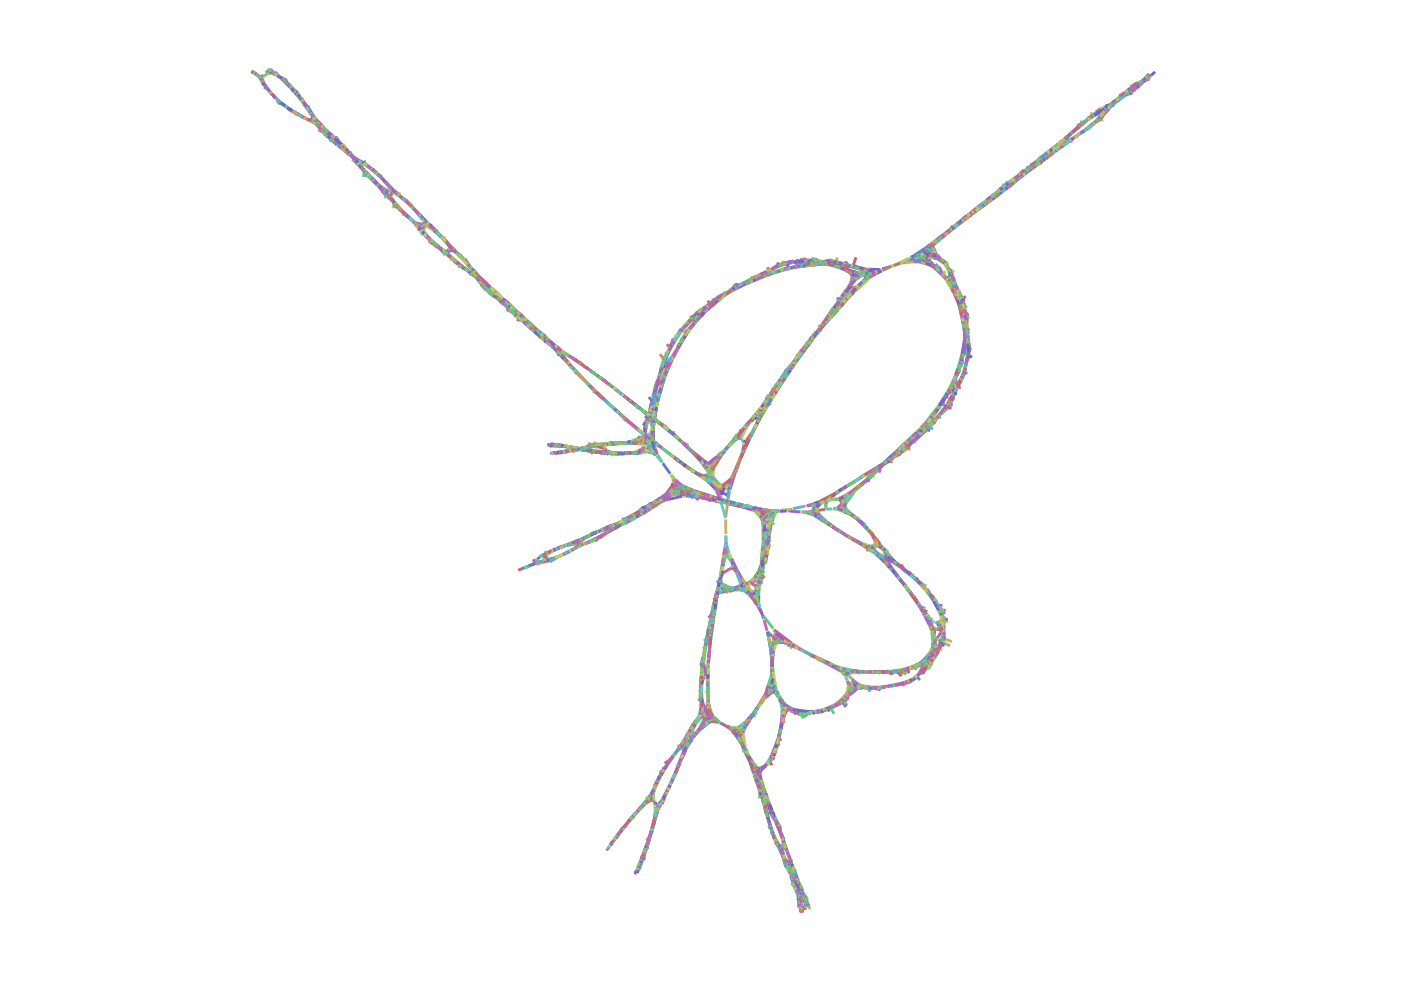

The table this chart was drawn from, first rows:
Node_Label, Sequence
k_1, AGGTTGCTAAAGCGGAGAT
k_3, TAGGTTGCTAAAGCGGA
k_11, TGTGTAGGTTGCTAAAGCGG
k_13, ATGTGTAGGTTGCTAAA
k_47, GTAATTCCAAGTTTTGGATGTGTAGGTTGCTAA
k_49, GGTAATTCCAAGTTTTG
k_83, TACCTTGGAGAGGTTAGGGTAATTCCAAGTTTT
k_89, TACTACCTTGGAGAGGTTA
k_91, CTACTACCTTGGAGAGG
k_95, TTCTACTACCTTGGAGAG
k_97, GTTCTACTACCTTGGAG
k_99, GGTTCTACTACCTTGGA
k_101, TGGTTCTACTACCTTGG
k_103, CTGGTTCTACTACCTTG
k_105, GCTGGTTCTACTACCTT
k_107, GGCTGGTTCTACTACCT
k_109, AGGCTGGTTCTACTACC
k_111, AAGGCTGGTTCTACTAC
k_115, CCAAGGCTGGTTCTACTA
k_119, TGCCAAGGCTGGTTCTAC
k_123, TATGCCAAGGCTGGTTCT
k_125, GTATGCCAAGGCTGGTT
k_131, GAGGTATGCCAAGGCTGGT
k_165, GCAGTGGTAGCATAGGTGAGGTATGCCAAGGCT
k_191, GAACATCTTTAGGGCAGTGGTAGCATAGG
k_197, GGTGAACATCTTTAGGGCA
k_201, GGGGTGAACATCTTTAGG
k_205, TCGGGGTGAACATCTTTA
k_215, TCTAGTCGGGGTGAACATCTT
k_273, GTGGTACTAAGTATGAATACGCTCTCCAATCTAGTCGGGG…
k_277, TTGTGGTACTAAGTATGA
k_287, GTATATTGTGGTACTAAGTAT
k_291, TTGTATATTGTGGTACTA
k_295, TTTTGTATATTGTGGTAC
k_297, GTTTTGTATATTGTGGT
k_311, GAGGTAAGTTTTGTATATTGTGG
k_345, TTTCCCTTCCTTATTGCGAGGTAAGTTTTGTAT
k_353, ACTTTTTCCCTTCCTTATTG
k_363, CCATCACTTTTTCCCTTCCTT
k_369, AGTCCATCACTTTTTCCCT
k_379, CCAACAGTCCATCACTTTTTC
k_385, TACCCAACAGTCCATCACT
k_397, TCCCCGTACCCAACAGTCCATC
k_401, GATCCCCGTACCCAACAG
k_403, TGATCCCCGTACCCAAC
k_409, CACTGATCCCCGTACCCAA
k_411, GCACTGATCCCCGTACC
k_417, GCTGCACTGATCCCCGTAC
k_451, GAGACAGAATCTCCATCGCTGCACTGATCCCCG
k_453, TGAGACAGAATCTCCAT
k_457, TCTGAGACAGAATCTCCA
k_463, GGTTCTGAGACAGAATCTC
k_532, TAACAAGTGGATCCTCAAA
k_538, CAAGTGGATCCTCAAAAA
k_542, AGTGGATCCTCAAAAAAGT
k_548, GGATCCTCAAAAAAGTG
k_550, GATCCTCAAAAAAGTGA
k_552, ATCCTCAAAAAAGTGAGG
k_556, CCTCAAAAAAGTGAGGC
k_558, CTCAAAAAAGTGAGGCA
... 24,925 more rows
